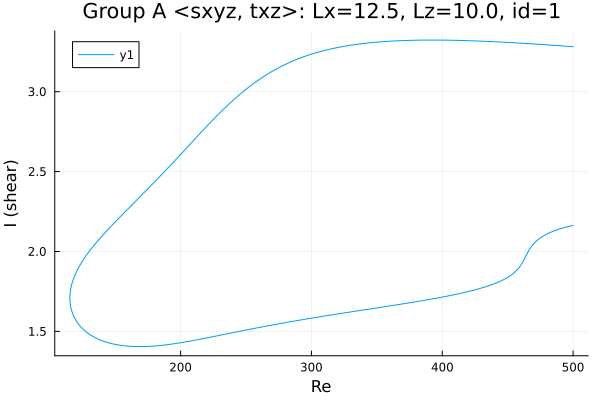

Source data for this figure (header and first rows):
Re, shear
500.0, 3.281
499.3, 3.282
497.9, 3.283
496.5, 3.283
495.1, 3.284
493.7, 3.285
492.2, 3.286
491, 3.287
489.6, 3.287
488.2, 3.288
486.8, 3.289
485.4, 3.29
484, 3.291
482.5, 3.292
481.1, 3.292
479.7, 3.293
478.3, 3.294
476.9, 3.295
475.5, 3.295
474.1, 3.296
472.6, 3.297
471.2, 3.298
469.8, 3.298
468.4, 3.299
467, 3.3
465.6, 3.301
464.2, 3.301
462.7, 3.302
461.3, 3.303
459.9, 3.304
458.5, 3.304
457.1, 3.305
455.7, 3.306
454.3, 3.306
452.8, 3.307
451.4, 3.308
450, 3.308
448.6, 3.309
447.2, 3.309
445.8, 3.31
444.4, 3.311
442.9, 3.311
441.5, 3.312
440.1, 3.312
438.7, 3.313
437.3, 3.313
435.9, 3.314
434.5, 3.314
433, 3.315
431.6, 3.315
430.2, 3.316
428.8, 3.316
427.4, 3.317
426, 3.317
424.6, 3.318
423.1, 3.318
421.7, 3.319
420.3, 3.319
418.9, 3.319
417.5, 3.32
... 546 more rows
